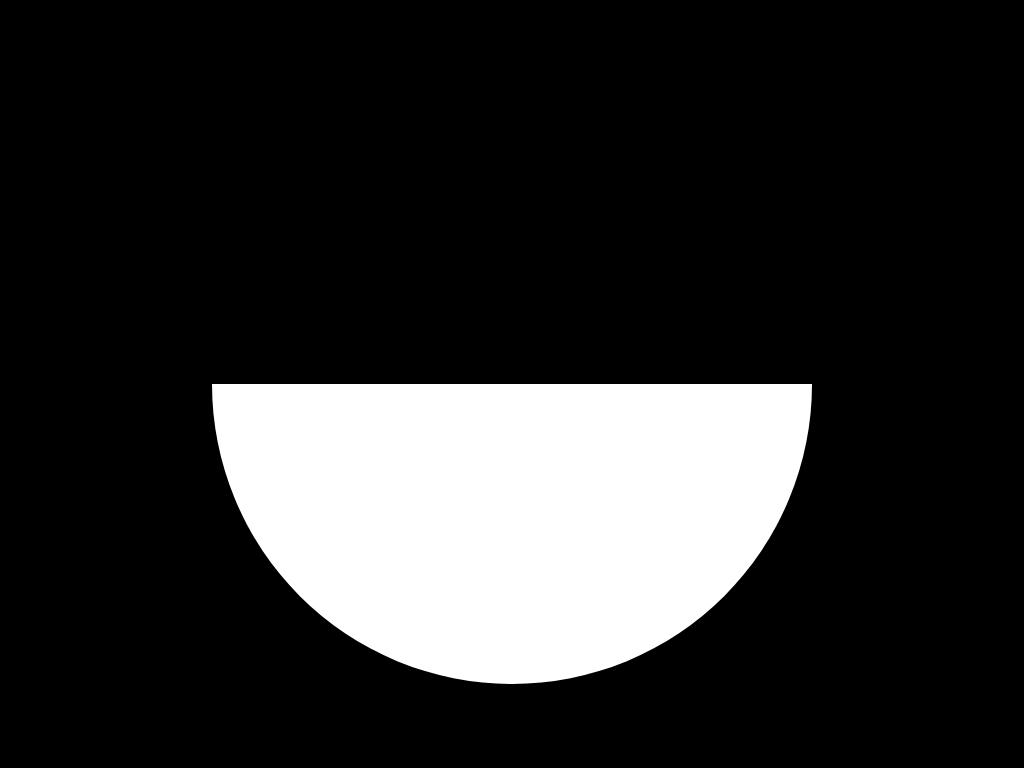

Write a web page that renders exactly this picture using CSS.

<!-- file: index.html -->
<!DOCTYPE html>
<html lang="en">
<head>
    <meta charset="UTF-8">
    <meta name="viewport" content="width=device-width, initial-scale=1.0">
    <title>Document</title>
    <link rel="stylesheet" href="styles.css">
</head>
<body>
    <div>
        <div>
            <div>
                <div>
                    <div>
                        <div>
                            <div>
                                <div>
                                    <div>
                                        <div> <div>
                                            <div>
                                                <div>
                                                    <div>
                                                        <div></div>
                                                    </div>
                                                </div>
                                            </div>
                                        </div></div>
                                    </div>
                                </div>
                            </div>
                        </div>
                    </div>
                </div>
            </div>
        </div>
    </div>
    
</body>
</html>

/* file: styles.css */
* {
  box-sizing: border-box;
  margin: 0;
}

body {
  background-color: black;
  padding: 32px;
  display: grid;
  place-items: center;
  height: 100vh;
  overflow: hidden;
}
div {
  display: flex;
  justify-content: center;
  align-items: center;
  width: 100%;
  height: 100%;
  aspect-ratio: 1;
  padding: 1.25rem;
  border-radius: 9999px;
  background-image: linear-gradient(
    black 0,
    black 49.99%,
    white 50%,
    white 100%
  );
  animation: rotate 20s infinite;
  max-width: 600px;
  max-height: 600px;
}

@keyframes rotate {
  from {
    rotate: 0deg;
  }
  to {
    rotate: 360deg;
  }
}
